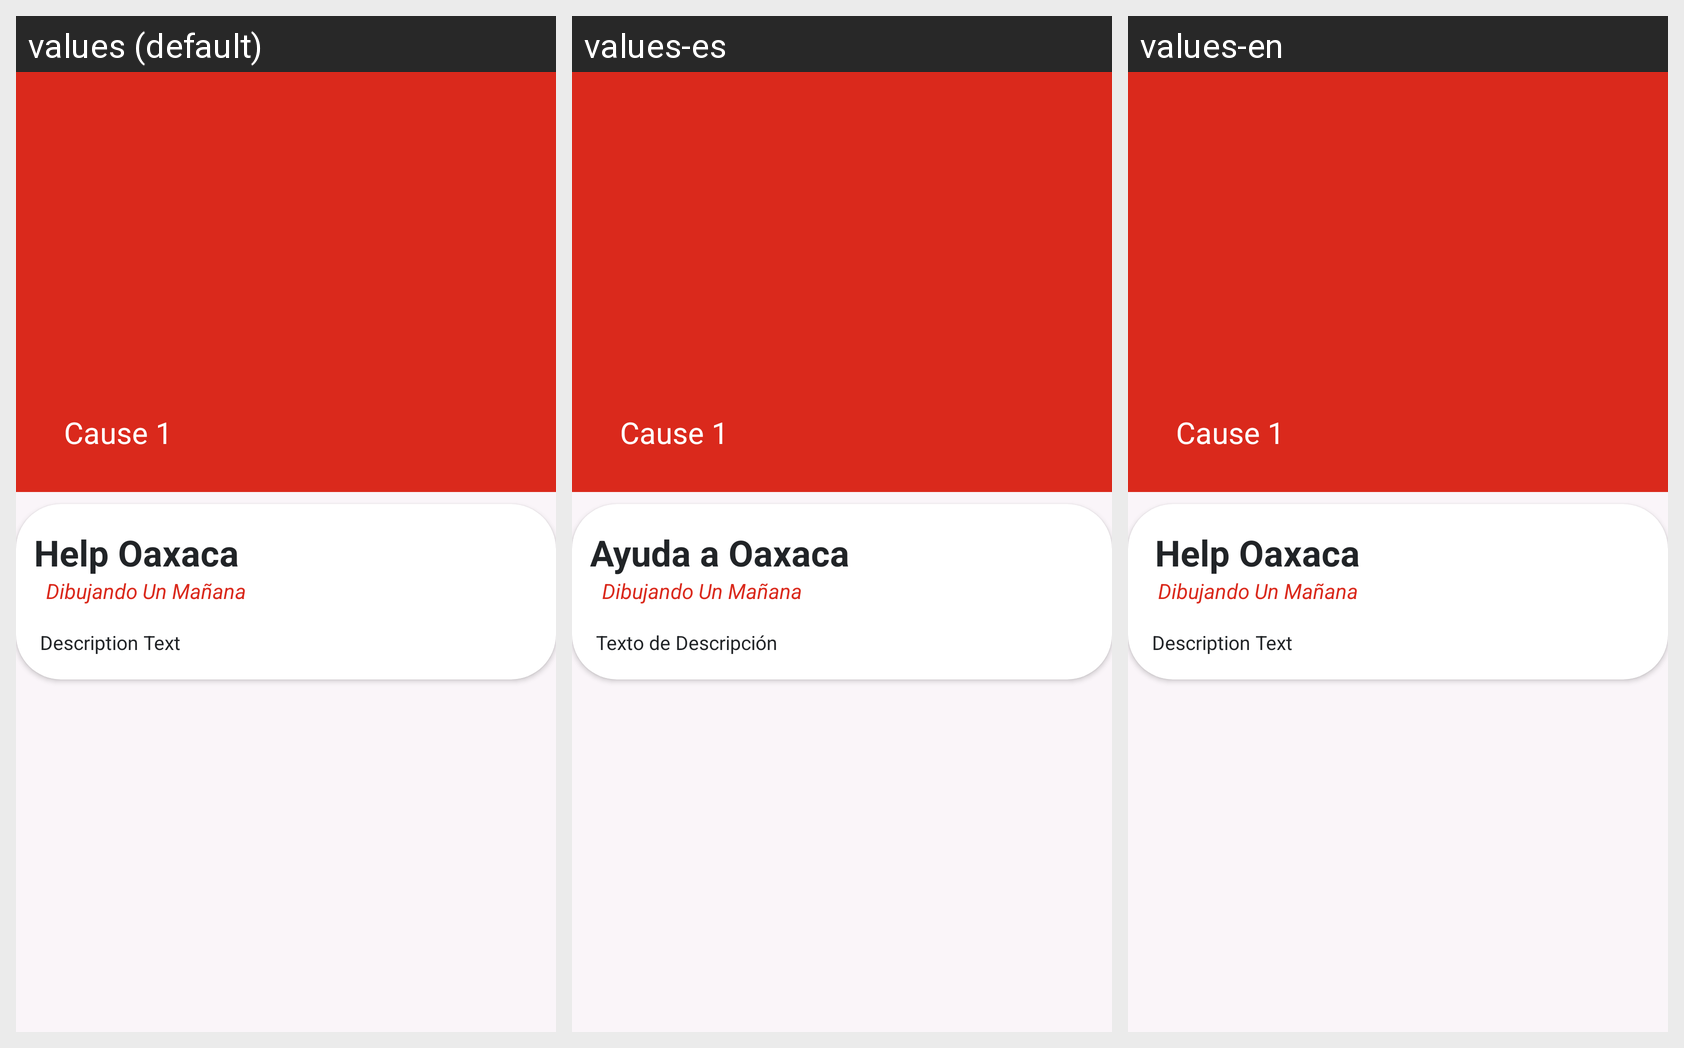

For this localized Android screen grid, give each drawn string resource with its value in every locale shown.
Android screen res/layout/project_info_fragment.xml rendered under 3 locales, left to right: values (default), values-es, values-en. Device: Nexus 5 (rendered at 1080×1920; each locale shown at half size, 540×960, under a caption strip naming it); theme Theme.AppDibujandoUnManana.
Strings drawn on this screen, with the default value and each locale's value (text and hints the layout hard-codes, and strings that could not be matched under every locale, appear in the picture but are not listed):

helpOaxaca
  values: Help Oaxaca
  values-es: Ayuda a Oaxaca
  values-en:  Help Oaxaca

app_name
  values: Dibujando Un Mañana
  values-es: Dibujando Un Mañana
  values-en: Dibujando Un Mañana

descriptionText
  values: Description Text
  values-es: Texto de Descripción
  values-en: Description Text
